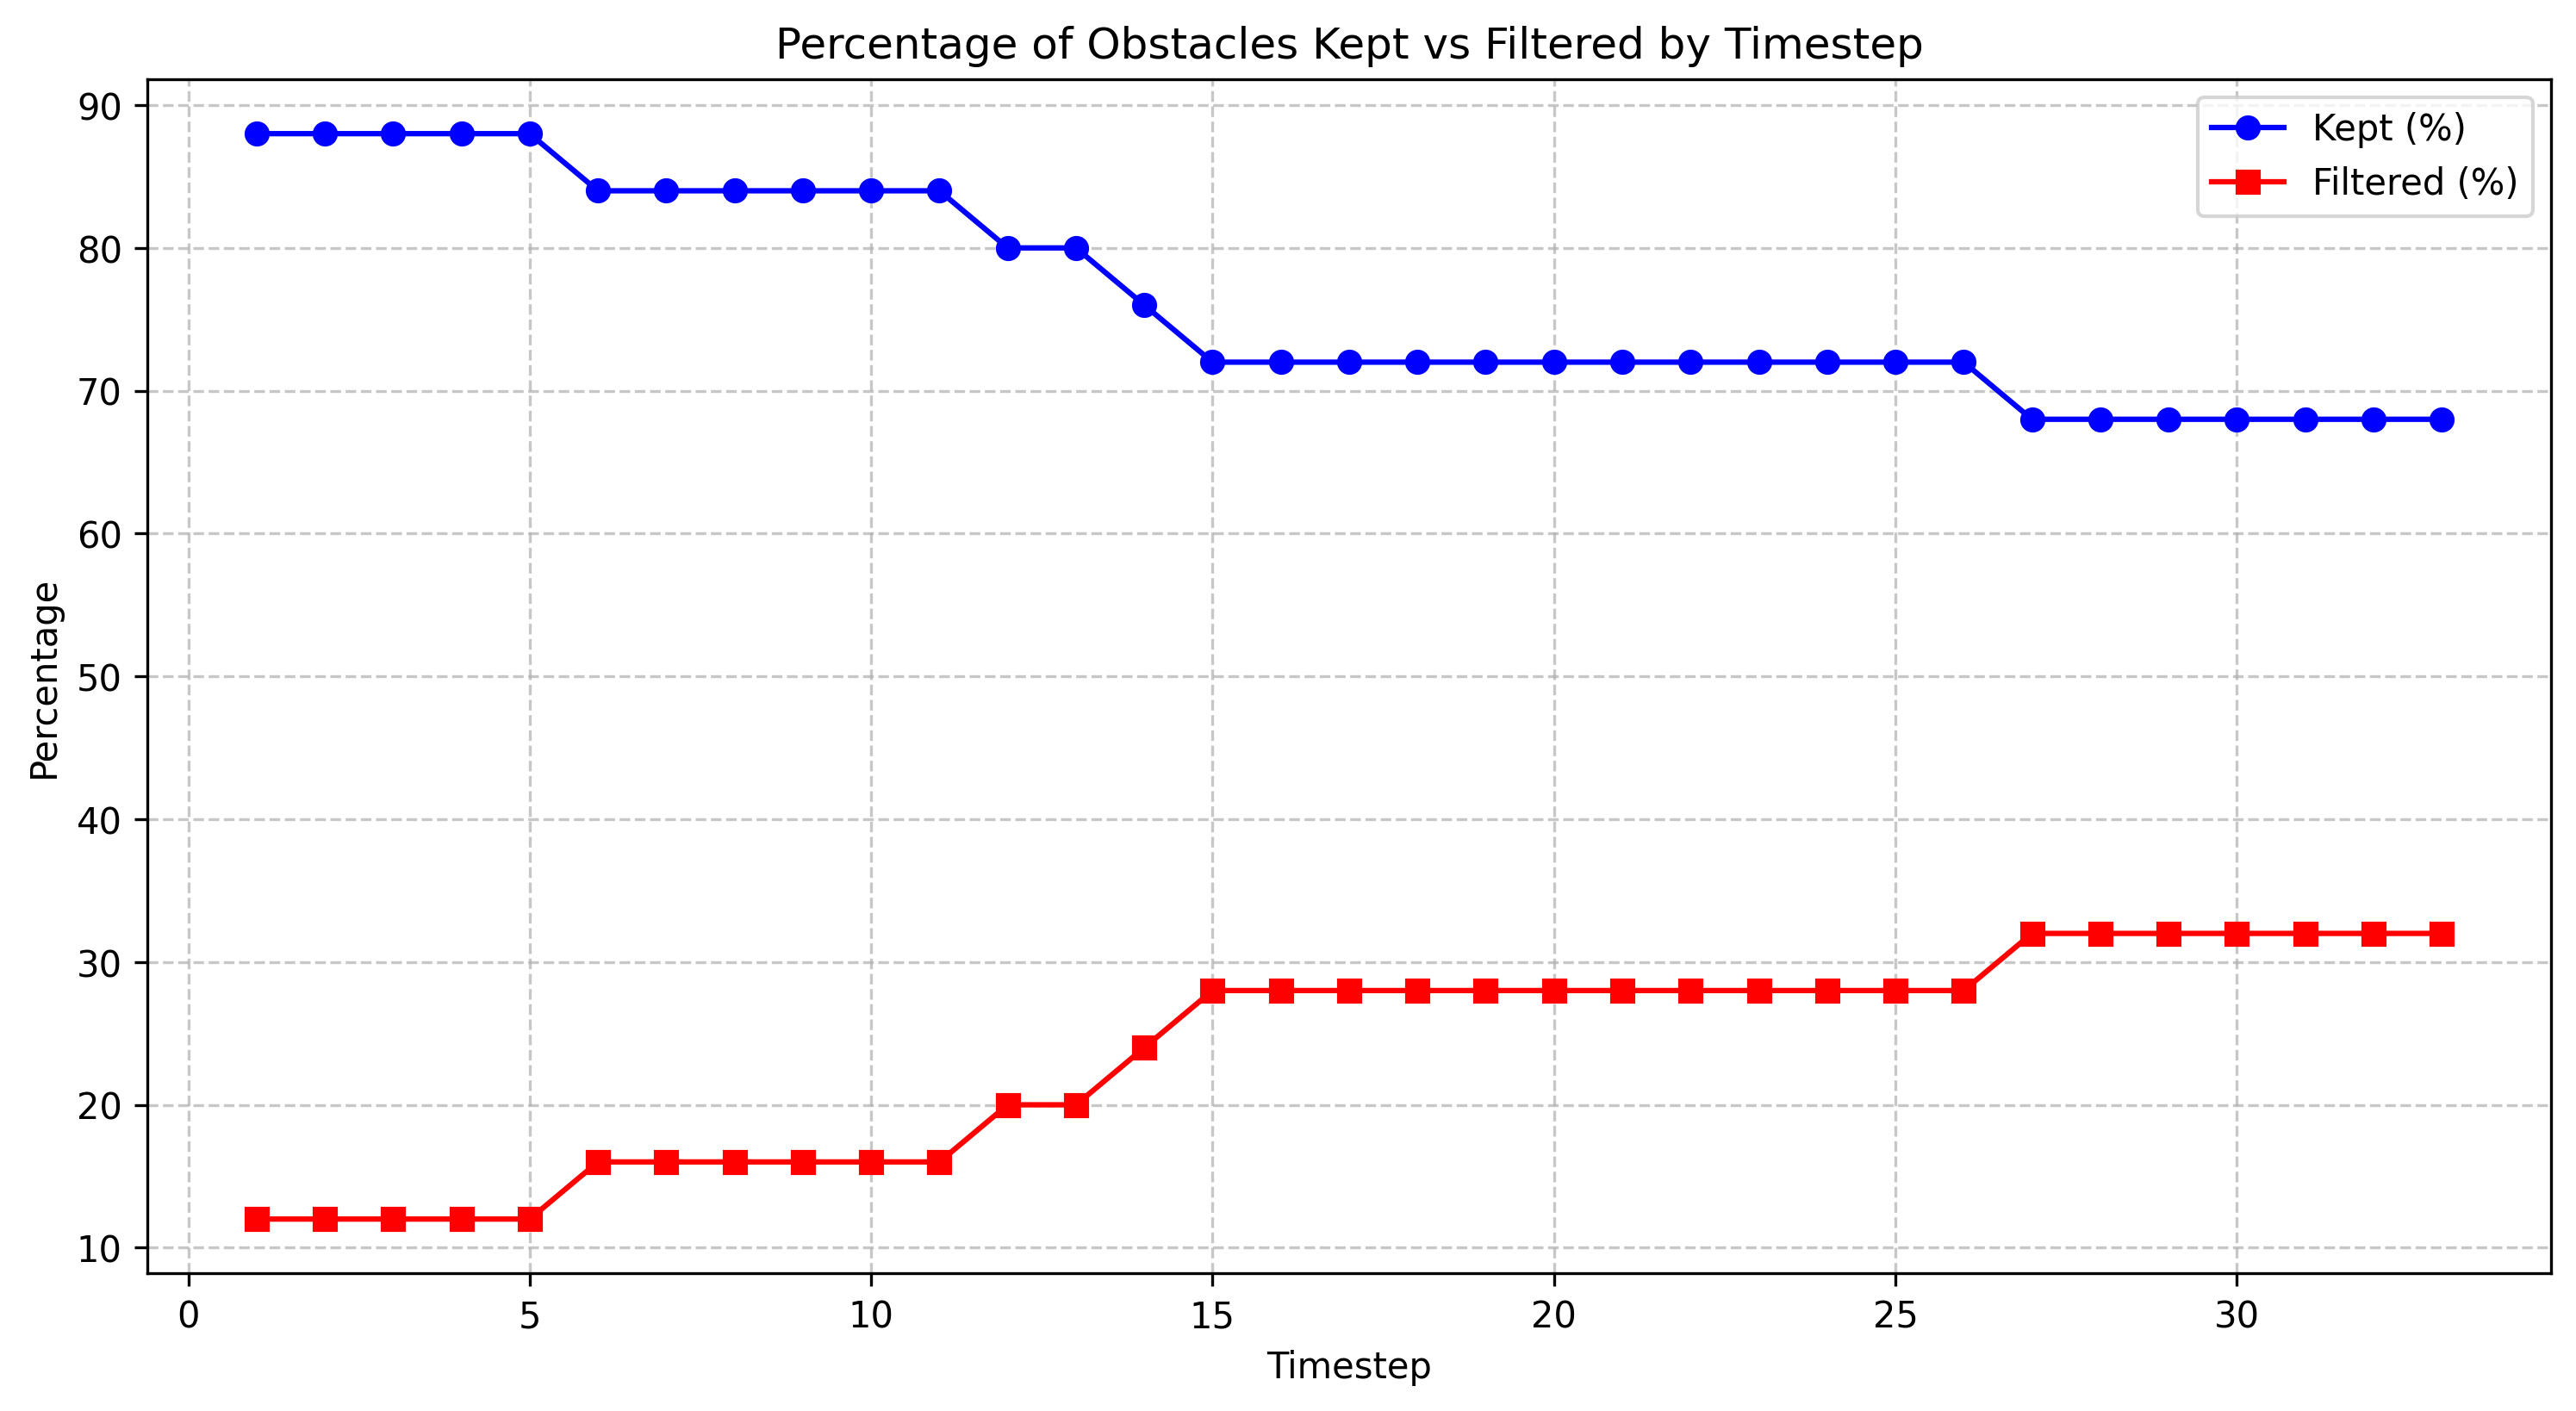

The table this chart was drawn from, first rows:
timestep, total_count, filtered_count, filtered_percentage, kept_percentage
1.0, 25, 3, 12.0, 88.0
2.0, 25, 3, 12.0, 88.0
3.0, 25, 3, 12.0, 88.0
4.0, 25, 3, 12.0, 88.0
5.0, 25, 3, 12.0, 88.0
6.0, 25, 4, 16.0, 84.0
7.0, 25, 4, 16.0, 84.0
8.0, 25, 4, 16.0, 84.0
9.0, 25, 4, 16.0, 84.0
10.0, 25, 4, 16.0, 84.0
11.0, 25, 4, 16.0, 84.0
12.0, 25, 5, 20.0, 80.0
13.0, 25, 5, 20.0, 80.0
14.0, 25, 6, 24.0, 76.0
15.0, 25, 7, 28.0, 72.0
16.0, 25, 7, 28.0, 72.0
17.0, 25, 7, 28.0, 72.0
18.0, 25, 7, 28.0, 72.0
19.0, 25, 7, 28.0, 72.0
20.0, 25, 7, 28.0, 72.0
21.0, 25, 7, 28.0, 72.0
22.0, 25, 7, 28.0, 72.0
23.0, 25, 7, 28.0, 72.0
24.0, 25, 7, 28.0, 72.0
25.0, 25, 7, 28.0, 72.0
26.0, 25, 7, 28.0, 72.0
27.0, 25, 8, 32.0, 68.0
28.0, 25, 8, 32.0, 68.0
29.0, 25, 8, 32.0, 68.0
30.0, 25, 8, 32.0, 68.0
31.0, 25, 8, 32.0, 68.0
32.0, 25, 8, 32.0, 68.0
33.0, 25, 8, 32.0, 68.0
